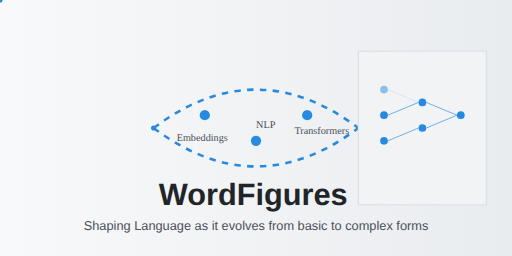
t = 0.00 s
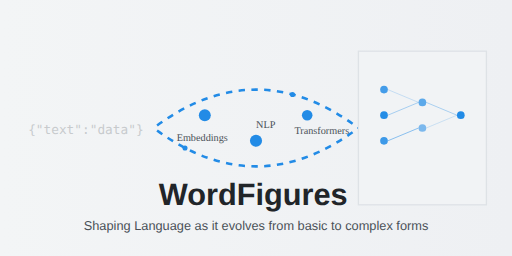
t = 1.33 s
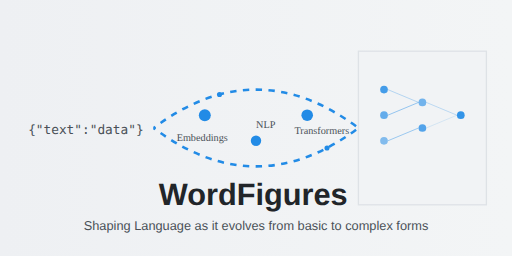
t = 2.67 s
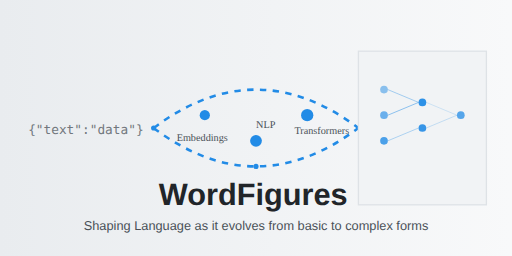
t = 4.00 s
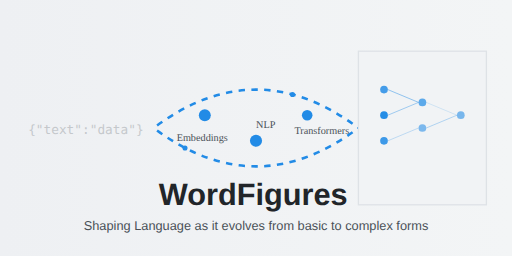
t = 5.33 s
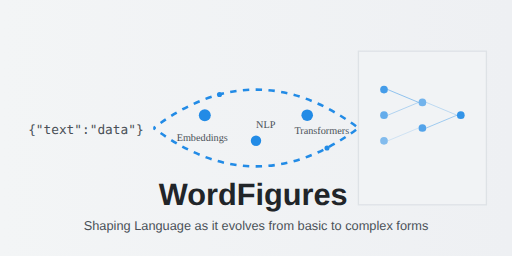
t = 6.67 s

The animated SVG that drew these frames (rendered in a browser with its animation timeline set to each time). Animation: 21 SMIL elements (animate=19,animateMotion=2); one cycle of 8.00 s, repeats indefinitely.

<svg xmlns="http://www.w3.org/2000/svg" viewBox="0 0 400 200">
  <!-- Definitions for reusable elements -->
  <defs>
    <!-- Gradient background -->
    <linearGradient id="bg-gradient" x1="0%" y1="0%" x2="100%" y2="0%">
      <stop offset="0%" style="stop-color:#f8f9fa;stop-opacity:1">
        <animate attributeName="stop-color" values="#f8f9fa;#e9ecef;#f8f9fa" dur="8s" repeatCount="indefinite"/>
      </stop>
      <stop offset="100%" style="stop-color:#e9ecef;stop-opacity:1">
        <animate attributeName="stop-color" values="#e9ecef;#f8f9fa;#e9ecef" dur="8s" repeatCount="indefinite"/>
      </stop>
    </linearGradient>
    
    <!-- Particle effect for data flow -->
    <circle id="particle" r="2" fill="#228be6"/>
  </defs>

  <!-- Background -->
  <rect width="400" height="200" fill="url(#bg-gradient)"/>

  <!-- Left side: Basic text representation -->
  <g transform="translate(20,40)">
    <!-- Animated text entries -->
    <g>
      <text x="2" y="65" font-family="monospace" font-size="10" fill="#495057" opacity="0">
        {"text":"data"}
        <animate attributeName="opacity" values="0;1;1;0" dur="4s" begin="1s" repeatCount="indefinite"/>
      </text>
    </g>
  </g>

  <!-- Transformation flow -->
  <g transform="translate(0,0)">
    <!-- Animated flow paths -->
    <path d="M120 100 Q200 40 280 100" stroke="#228be6" fill="none" stroke-width="2" stroke-dasharray="5,5">
      <animate attributeName="stroke-dashoffset" values="10;0" dur="1s" repeatCount="indefinite"/>
    </path>
    <path d="M120 100 Q200 160 280 100" stroke="#228be6" fill="none" stroke-width="2" stroke-dasharray="5,5">
      <animate attributeName="stroke-dashoffset" values="10;0" dur="1s" repeatCount="indefinite"/>
    </path>

    <!-- Moving particles along the paths -->
    <g>
      <use href="#particle">
        <animateMotion dur="2s" repeatCount="indefinite"
          path="M120 100 Q200 40 280 100"/>
      </use>
      <use href="#particle">
        <animateMotion dur="2s" repeatCount="indefinite" begin="1s"
          path="M120 100 Q200 160 280 100"/>
      </use>
    </g>

    <!-- Stage indicators with pulsing effect -->
    <g transform="translate(160,80)">
      <text x="-22" y="30" font-size="8" fill="#495057">Embeddings</text>
      <circle cx="0" cy="10" r="4" fill="#228be6">
        <animate attributeName="r" values="4;5;4" dur="2s" repeatCount="indefinite"/>
      </circle>
    </g>
    
    <g transform="translate(200,100)">
      <text x="0" y="0" font-size="8" fill="#495057">NLP</text>
      <circle cx="0" cy="10" r="4" fill="#228be6">
        <animate attributeName="r" values="4;5;4" dur="2s" begin="0.6s" repeatCount="indefinite"/>
      </circle>
    </g>
    
    <g transform="translate(240,80)">
      <text x="-10" y="25" font-size="8" fill="#495057">Transformers</text>
      <circle cx="0" cy="10" r="4" fill="#228be6">
        <animate attributeName="r" values="4;5;4" dur="2s" begin="1.2s" repeatCount="indefinite"/>
      </circle>
    </g>
  </g>

  <!-- Right side: Animated neural network -->
  <g transform="translate(280,40)">
    <rect width="100" height="120" fill="#f1f3f5" stroke="#dee2e6" stroke-width="1"/>
    
    <g transform="translate(10,10)">
      <!-- Neurons with pulsing effect -->
      <g>
        <!-- Input layer -->
        <circle cx="10" cy="20" r="3" fill="#228be6">
          <animate attributeName="fill-opacity" values="0.5;1;0.5" dur="2s" repeatCount="indefinite"/>
        </circle>
        <circle cx="10" cy="40" r="3" fill="#228be6">
          <animate attributeName="fill-opacity" values="0.5;1;0.5" dur="2s" begin="0.3s" repeatCount="indefinite"/>
        </circle>
        <circle cx="10" cy="60" r="3" fill="#228be6">
          <animate attributeName="fill-opacity" values="0.5;1;0.5" dur="2s" begin="0.6s" repeatCount="indefinite"/>
        </circle>

        <!-- Hidden layer -->
        <circle cx="40" cy="30" r="3" fill="#228be6">
          <animate attributeName="fill-opacity" values="0.5;1;0.5" dur="2s" begin="0.9s" repeatCount="indefinite"/>
        </circle>
        <circle cx="40" cy="50" r="3" fill="#228be6">
          <animate attributeName="fill-opacity" values="0.5;1;0.5" dur="2s" begin="1.2s" repeatCount="indefinite"/>
        </circle>

        <!-- Output layer -->
        <circle cx="70" cy="40" r="3" fill="#228be6">
          <animate attributeName="fill-opacity" values="0.5;1;0.5" dur="2s" begin="1.5s" repeatCount="indefinite"/>
        </circle>

        <!-- Animated connections -->
        <g stroke="#228be6" stroke-width="0.5">
          <path d="M13 20 L37 30">
            <animate attributeName="stroke-opacity" values="0.2;0.8;0.2" dur="1.5s" repeatCount="indefinite"/>
          </path>
          <path d="M13 40 L37 30">
            <animate attributeName="stroke-opacity" values="0.2;0.8;0.2" dur="1.5s" begin="0.3s" repeatCount="indefinite"/>
          </path>
          <path d="M13 60 L37 50">
            <animate attributeName="stroke-opacity" values="0.2;0.8;0.2" dur="1.5s" begin="0.6s" repeatCount="indefinite"/>
          </path>
          <path d="M43 30 L67 40">
            <animate attributeName="stroke-opacity" values="0.2;0.8;0.2" dur="1.5s" begin="0.9s" repeatCount="indefinite"/>
          </path>
          <path d="M43 50 L67 40">
            <animate attributeName="stroke-opacity" values="0.2;0.8;0.2" dur="1.5s" begin="1.2s" repeatCount="indefinite"/>
          </path>
        </g>
      </g>
    </g>
  </g>

  <!-- Project name with glowing effect -->
  <g transform="translate(200,160)">
    <text text-anchor="middle" font-family="Arial, sans-serif">
      <tspan x="0" y="0" font-size="24" font-weight="bold" fill="#212529">WordFigures</tspan>
      <tspan x="0" y="20" font-size="10" fill="#495057">Shaping Language as it evolves from basic to complex forms</tspan>
    </text>
  </g>
</svg>
